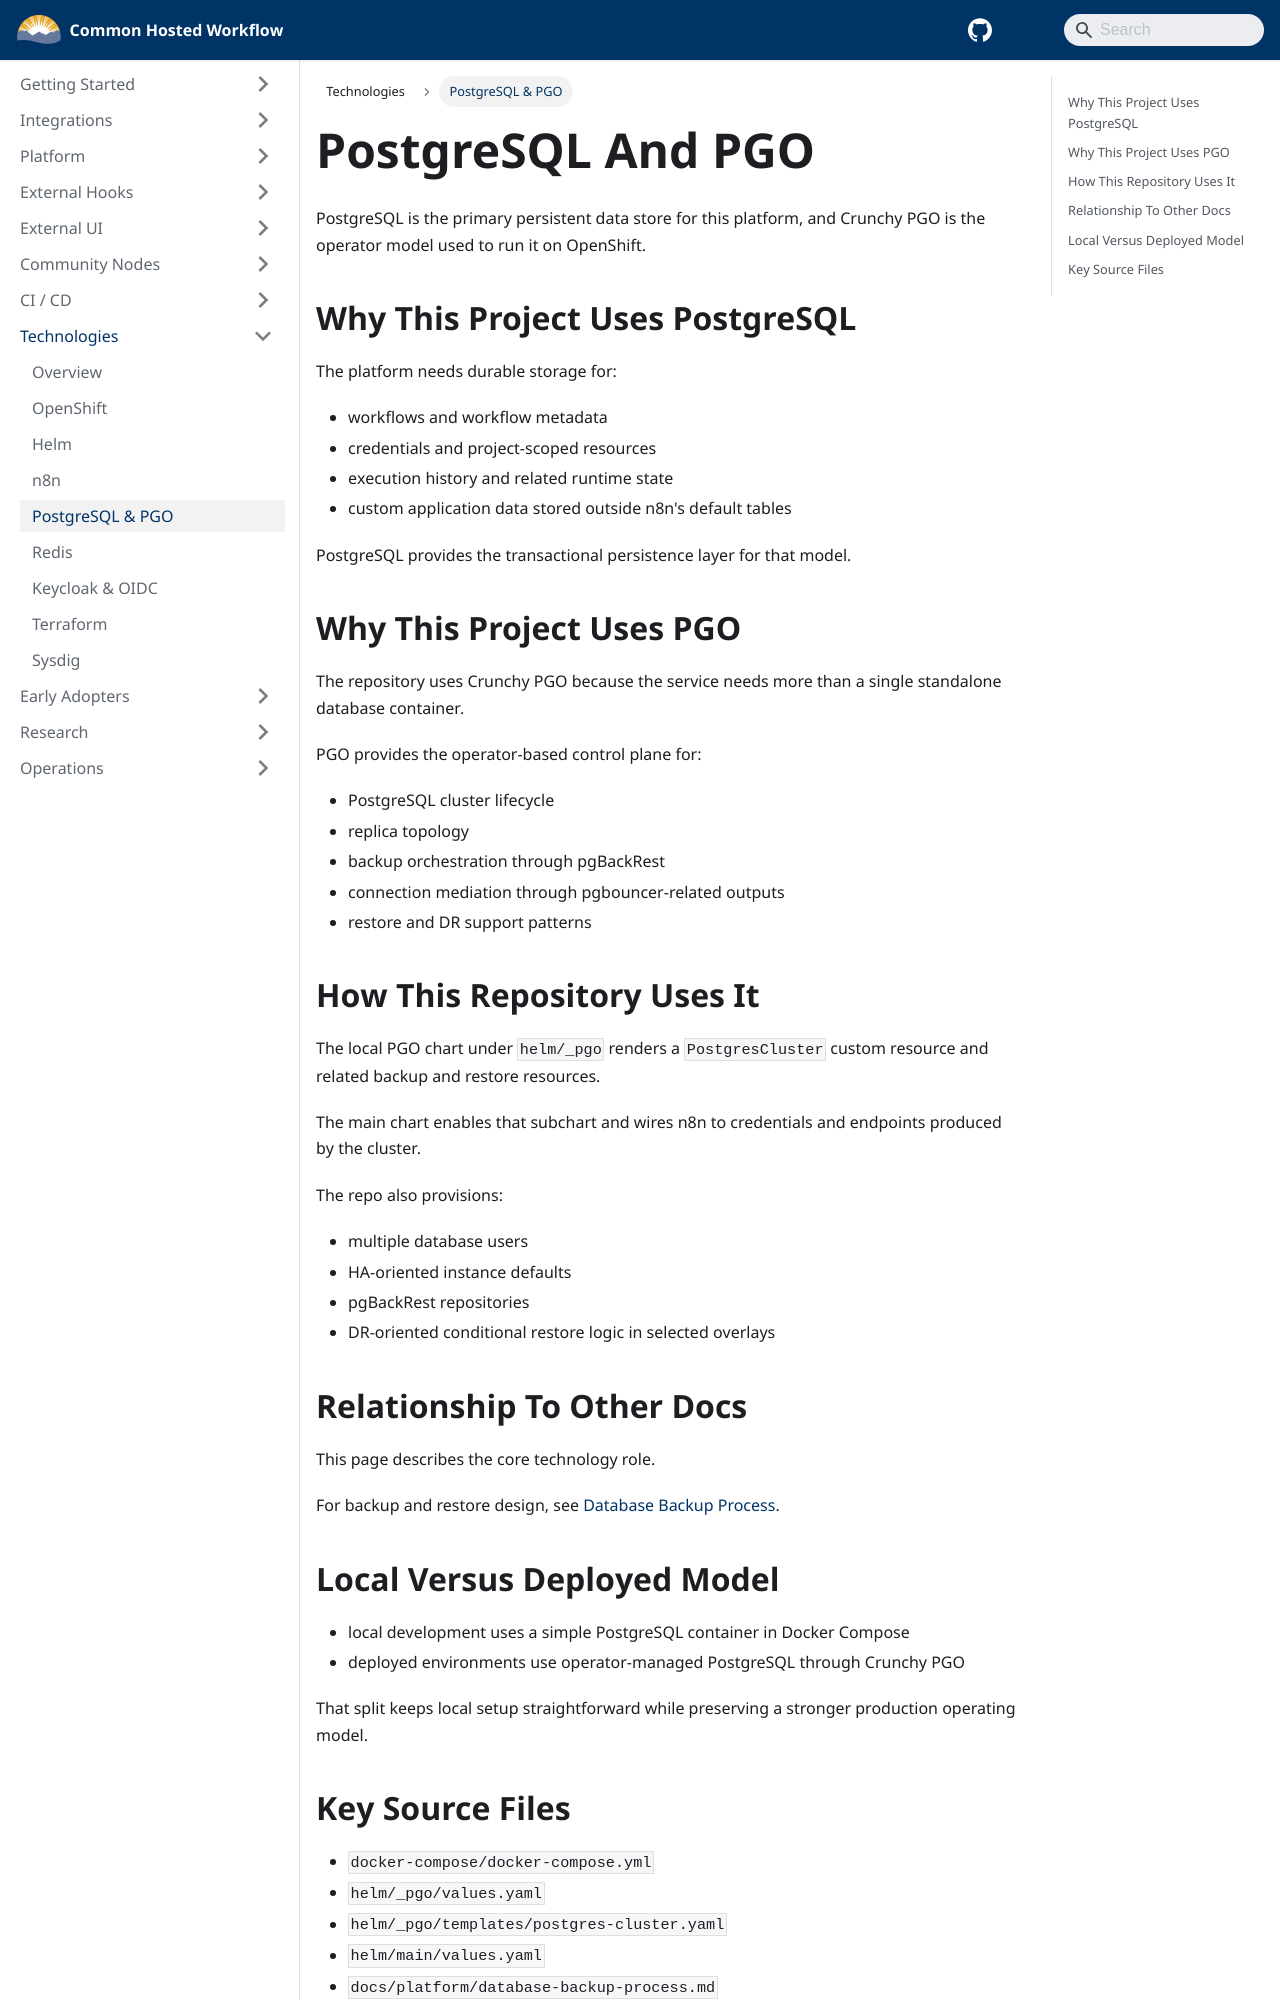

repository: bcgov/common-hosted-workflow · page: technologies/postgresql-pgo.html · generator: docusaurus

---
title: PostgreSQL And PGO
sidebar_label: PostgreSQL & PGO
sidebar_position: 5
---

# PostgreSQL And PGO

PostgreSQL is the primary persistent data store for this platform, and Crunchy PGO is the operator model used to run it on OpenShift.

## Why This Project Uses PostgreSQL

The platform needs durable storage for:

- workflows and workflow metadata
- credentials and project-scoped resources
- execution history and related runtime state
- custom application data stored outside n8n's default tables

PostgreSQL provides the transactional persistence layer for that model.

## Why This Project Uses PGO

The repository uses Crunchy PGO because the service needs more than a single standalone database container.

PGO provides the operator-based control plane for:

- PostgreSQL cluster lifecycle
- replica topology
- backup orchestration through pgBackRest
- connection mediation through pgbouncer-related outputs
- restore and DR support patterns

## How This Repository Uses It

The local PGO chart under `helm/_pgo` renders a `PostgresCluster` custom resource and related backup and restore resources.

The main chart enables that subchart and wires n8n to credentials and endpoints produced by the cluster.

The repo also provisions:

- multiple database users
- HA-oriented instance defaults
- pgBackRest repositories
- DR-oriented conditional restore logic in selected overlays

## Relationship To Other Docs

This page describes the core technology role.

For backup and restore design, see [Database Backup Process](../platform/database-backup-process.md).
